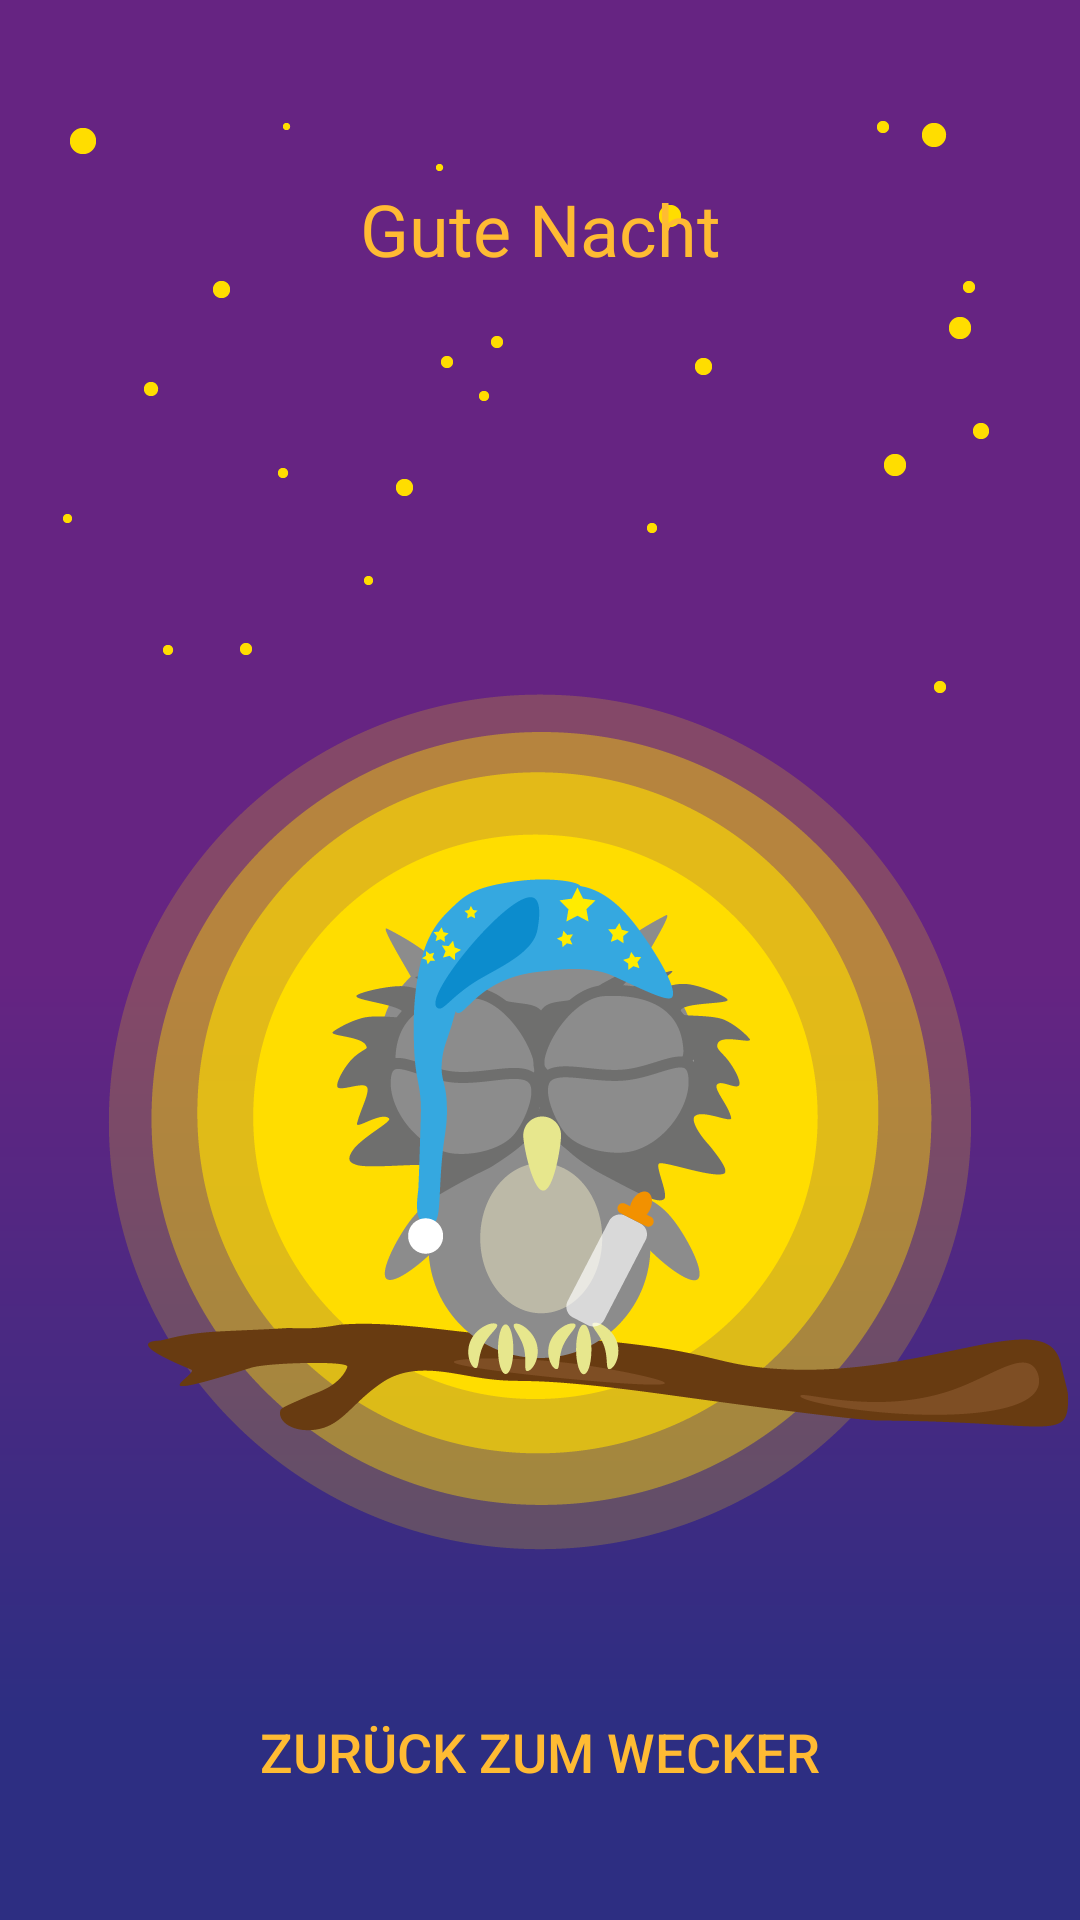

Produce the Android XML layout that renders to this screen, including the resource entries it uses.
<!-- AndroidManifest.xml: application theme AppTheme -->
<!-- res/layout/activity_gn.xml -->
<?xml version="1.0" encoding="utf-8"?>
<android.support.constraint.ConstraintLayout xmlns:android="http://schemas.android.com/apk/res/android"
    xmlns:app="http://schemas.android.com/apk/res-auto"
    xmlns:tools="http://schemas.android.com/tools"
    android:layout_width="match_parent"
    android:layout_height="match_parent"
    android:background="@drawable/background_good_night">


    <ImageView
        android:id="@+id/imageView3"
        android:layout_width="0dp"
        android:layout_height="0dp"
        app:layout_constraintBottom_toBottomOf="parent"
        app:layout_constraintEnd_toEndOf="parent"
        app:layout_constraintHorizontal_bias="0.0"
        app:layout_constraintStart_toStartOf="parent"
        app:layout_constraintTop_toTopOf="parent"
        app:layout_constraintVertical_bias="1.0"
        app:srcCompat="@drawable/eule_baby_schlafend" />

    <Button
        android:id="@+id/home"
        style="@style/Widget.AppCompat.Button.Borderless"
        android:layout_width="wrap_content"
        android:layout_height="wrap_content"
        android:layout_marginBottom="32dp"
        android:text="@string/neuer_wecker"
        android:textColor="@android:color/holo_orange_light"
        android:textSize="18sp"
        app:layout_constraintBottom_toBottomOf="parent"
        app:layout_constraintEnd_toEndOf="parent"
        app:layout_constraintLeft_toLeftOf="parent"
        app:layout_constraintRight_toRightOf="parent"
        app:layout_constraintStart_toStartOf="parent" />

    <TextView
        android:id="@+id/gn_text"
        android:layout_width="wrap_content"
        android:layout_height="wrap_content"
        android:layout_marginTop="60dp"
        android:text="@string/gute_nacht"
        android:textColor="@android:color/holo_orange_light"
        android:textSize="24sp"
        app:layout_constraintEnd_toEndOf="parent"
        app:layout_constraintHorizontal_bias="0.501"
        app:layout_constraintLeft_toLeftOf="parent"
        app:layout_constraintRight_toRightOf="parent"
        app:layout_constraintStart_toStartOf="parent"
        app:layout_constraintTop_toTopOf="parent" />

</android.support.constraint.ConstraintLayout>
<!-- resources referenced by this layout -->
<resources>
  <!-- drawable background_good_night: png bitmap (drawable, 12703 bytes) -->
  <!-- drawable eule_baby_schlafend: png bitmap (drawable, 83600 bytes) -->
  <string name="gute_nacht">Gute Nacht</string>
  <string name="neuer_wecker">zurück zum Wecker</string>
  <style name="AppTheme" parent="Theme.AppCompat.Light.DarkActionBar">
          
      </style>
</resources>
